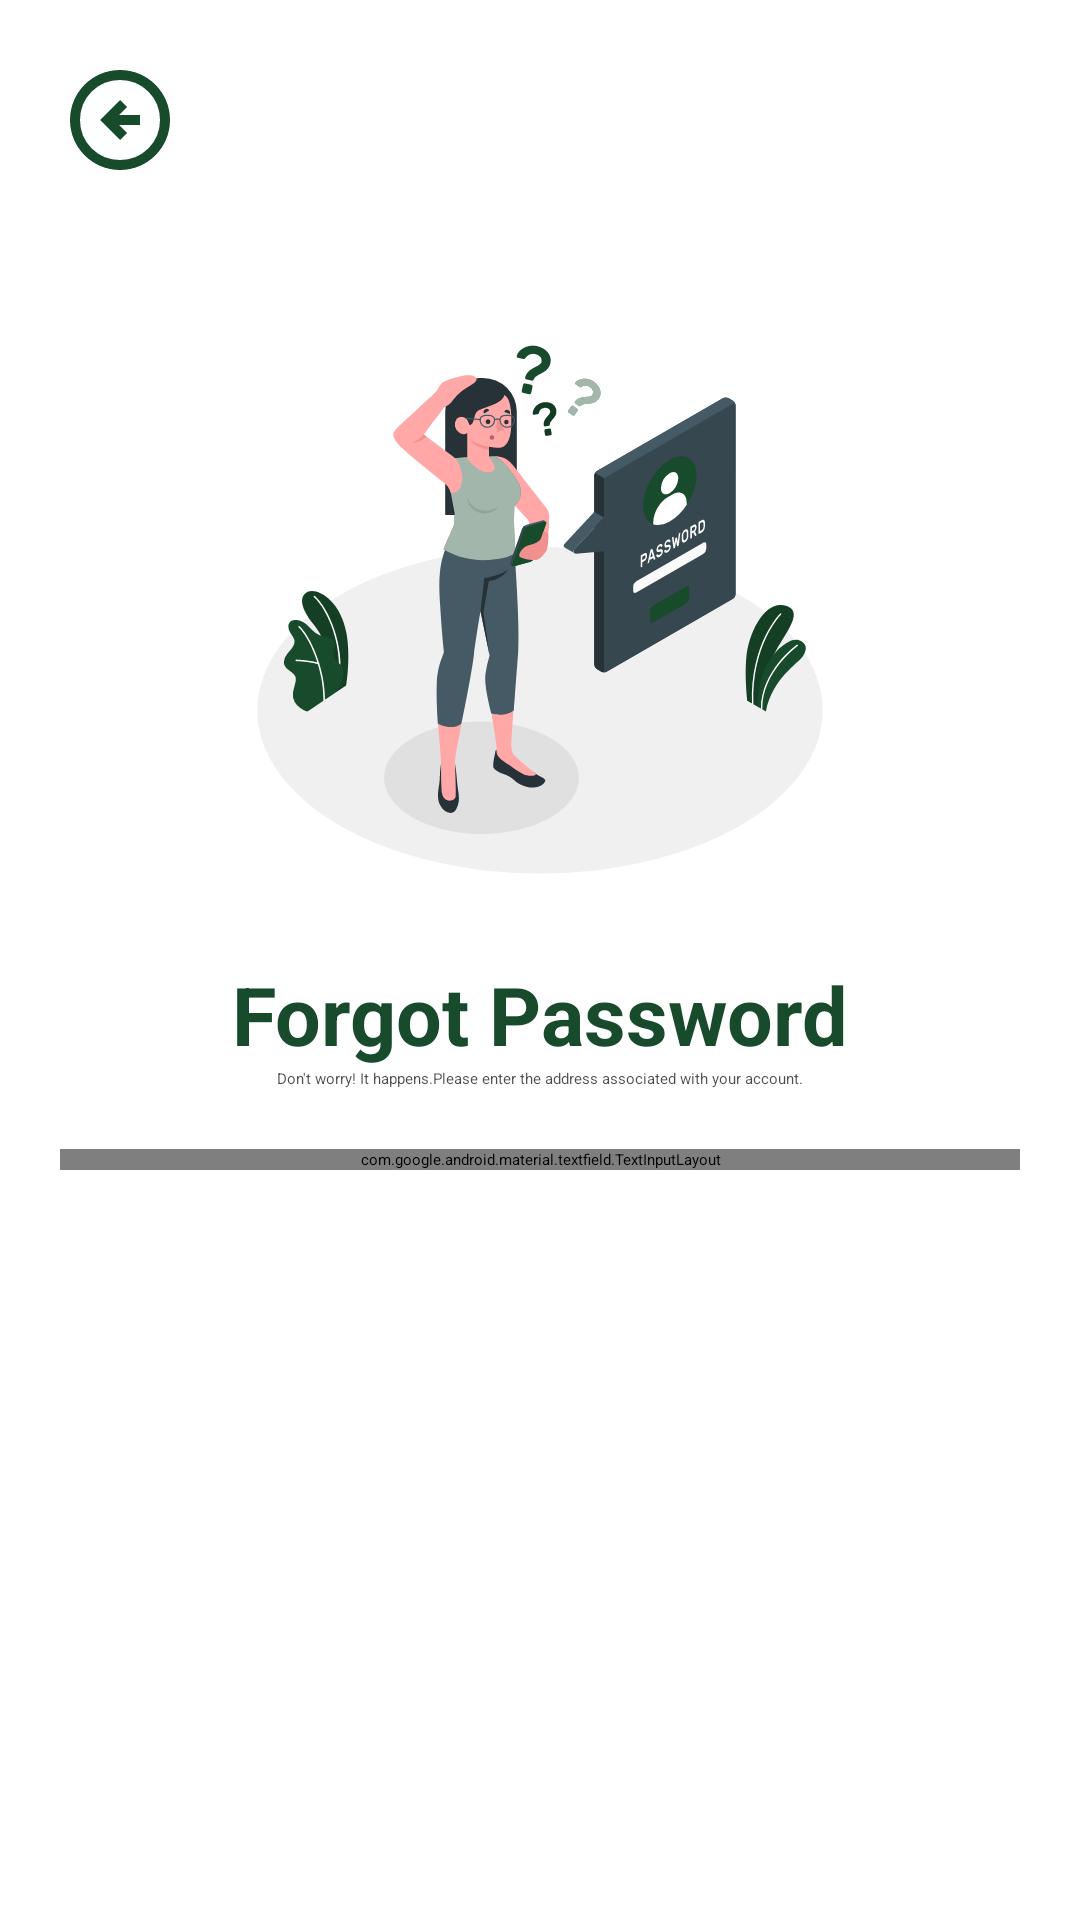

Here is an Android app screen rendered from its layout file. Give the layout XML and the strings, colors and styles it references.
<!-- AndroidManifest.xml: application theme Theme.Firebaseauth -->
<!-- res/layout/fragment_forgot_password.xml -->
<?xml version="1.0" encoding="utf-8"?>
<FrameLayout xmlns:android="http://schemas.android.com/apk/res/android"
    xmlns:tools="http://schemas.android.com/tools"
    android:layout_width="match_parent"
    android:layout_height="match_parent"
    xmlns:app="http://schemas.android.com/apk/res-auto"
    tools:context=".ui.screen.auth.ForgotPasswordFragment">
    <ImageView
        android:id="@+id/btn_back"
        android:layout_width="40dp"
        android:layout_height="40dp"
        android:layout_margin="20dp"
        android:foreground="?android:attr/selectableItemBackground"
        android:src="@drawable/ic_arrow_back"/>
    <LinearLayout
        android:layout_width="match_parent"
        android:layout_marginTop="100dp"
        android:layout_height="match_parent"
        android:orientation="vertical">
        <ImageView
            android:layout_width="match_parent"
            android:layout_height="200dp"
            android:src="@drawable/forgot_password"
            android:layout_marginStart="20dp"
            android:layout_marginEnd="20dp"/>
        <TextView
            android:layout_width="match_parent"
            android:layout_height="wrap_content"
            android:text="@string/title_forgot_password"
            android:textSize="27sp"
            android:gravity="center"
            android:textColor="@color/primary_color"
            android:textStyle="bold"
            android:paddingTop="20dp"
            android:paddingStart="20dp"
            android:paddingEnd="20dp"/>
        <TextView
            android:layout_width="match_parent"
            android:layout_height="wrap_content"
            android:text="@string/info_forgot_password"
            android:layout_marginStart="20dp"
            android:layout_marginEnd="20dp"
            android:alpha="0.7"
            android:gravity="center"/>
        <com.google.android.material.textfield.TextInputLayout
            android:id="@+id/tv_alamat_email"
            style="@style/Widget.MaterialComponents.TextInputLayout.OutlinedBox"
            android:layout_width="match_parent"
            android:layout_height="wrap_content"
            android:layout_marginTop="20dp"
            android:layout_marginStart="20dp"
            android:layout_marginEnd="20dp"
            app:placeholderText="@string/masukkan_email_anda">
            <com.google.android.material.textfield.TextInputEditText
                android:id="@+id/edt_email"
                android:layout_width="match_parent"
                android:layout_height="wrap_content"
                android:inputType="textEmailAddress"
                android:hint="@string/email"
                android:drawableStart="@drawable/ic_email"
                android:drawablePadding="10dp"
                android:maxLines="1" />
        </com.google.android.material.textfield.TextInputLayout>
    </LinearLayout>

    <Button
        android:id="@+id/btn_submit"
        android:layout_width="match_parent"
        android:layout_height="wrap_content"
        android:text="@string/submit"
        android:layout_gravity="bottom"
        android:textSize="18sp"
        android:textColor="@color/white"
        android:layout_marginStart="20dp"
        android:layout_marginEnd="20dp"
        android:layout_marginBottom="20dp"/>

    <ProgressBar
        android:id="@+id/progressBar"
        android:layout_width="wrap_content"
        android:layout_height="wrap_content"
        android:visibility="gone"
        android:layout_gravity="center"/>
</FrameLayout>
<!-- resources referenced by this layout -->
<resources>
  <color name="primary_color">#184A2c</color>
  <color name="white">#FFFFFFFF</color>
  <!-- drawable forgot_password: vector/xml drawable (drawable, 27147 chars, omitted) -->
  <!-- drawable ic_arrow_back (drawable) -->
  <vector xmlns:android="http://schemas.android.com/apk/res/android"
      android:width="24dp"
      android:height="24dp"
      android:viewportWidth="960"
      android:viewportHeight="960">
    <path
        android:fillColor="@color/primary_color"
        android:pathData="m480,640 l56,-56 -64,-64h168v-80L472,440l64,-64 -56,-56 -160,160 160,160ZM480,880q-83,0 -156,-31.5T197,763q-54,-54 -85.5,-127T80,480q0,-83 31.5,-156T197,197q54,-54 127,-85.5T480,80q83,0 156,31.5T763,197q54,54 85.5,127T880,480q0,83 -31.5,156T763,763q-54,54 -127,85.5T480,880ZM480,800q134,0 227,-93t93,-227q0,-134 -93,-227t-227,-93q-134,0 -227,93t-93,227q0,134 93,227t227,93ZM480,480Z"/>
  </vector>
  <string name="email">Email</string>
  <string name="info_forgot_password">Don\'t worry! It happens.Please enter the address associated with your account.</string>
  <string name="masukkan_email_anda">Enter Your Email</string>
  <string name="submit">Submit</string>
  <string name="title_forgot_password">Forgot Password</string>
  <style name="Theme.Firebaseauth" parent="Base.Theme.Firebaseauth" />
  <style name="Base.Theme.Firebaseauth" parent="Theme.Material3.Light.NoActionBar">
          <item name="colorPrimary">@color/primary_color</item>
          <item name="colorPrimaryVariant">@color/primary_color</item>
          <item name="colorOnPrimary">@color/primary_color</item>
          
          <item name="colorSecondary">@color/black</item>
          <item name="colorSecondaryVariant">@color/black</item>
          <item name="colorOnSecondary">@color/white</item>
          
          <item name="android:statusBarColor">?attr/colorPrimaryVariant</item>
          <item name="android:textColorSecondary">@color/white</item>
  
          
          <item name="android:forceDarkAllowed" tools:targetApi="q">false</item>
      </style>
  <color name="black">#FF000000</color>
</resources>
